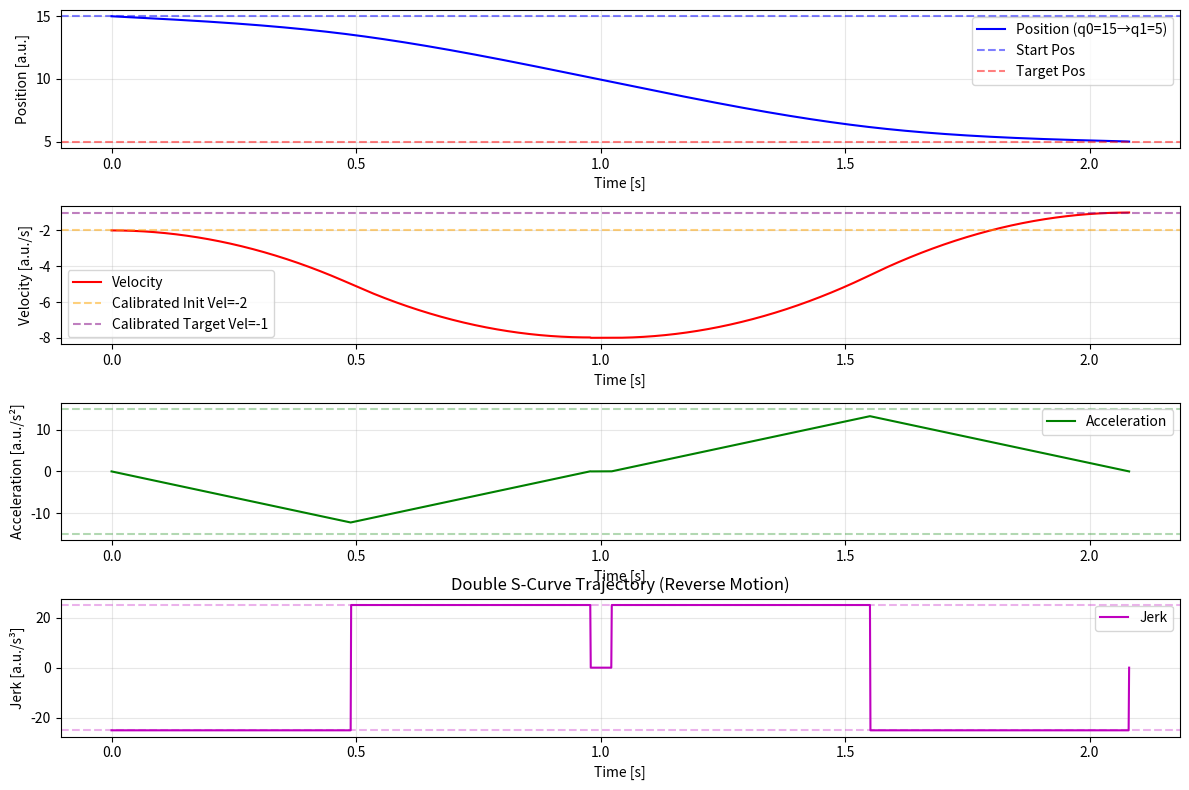
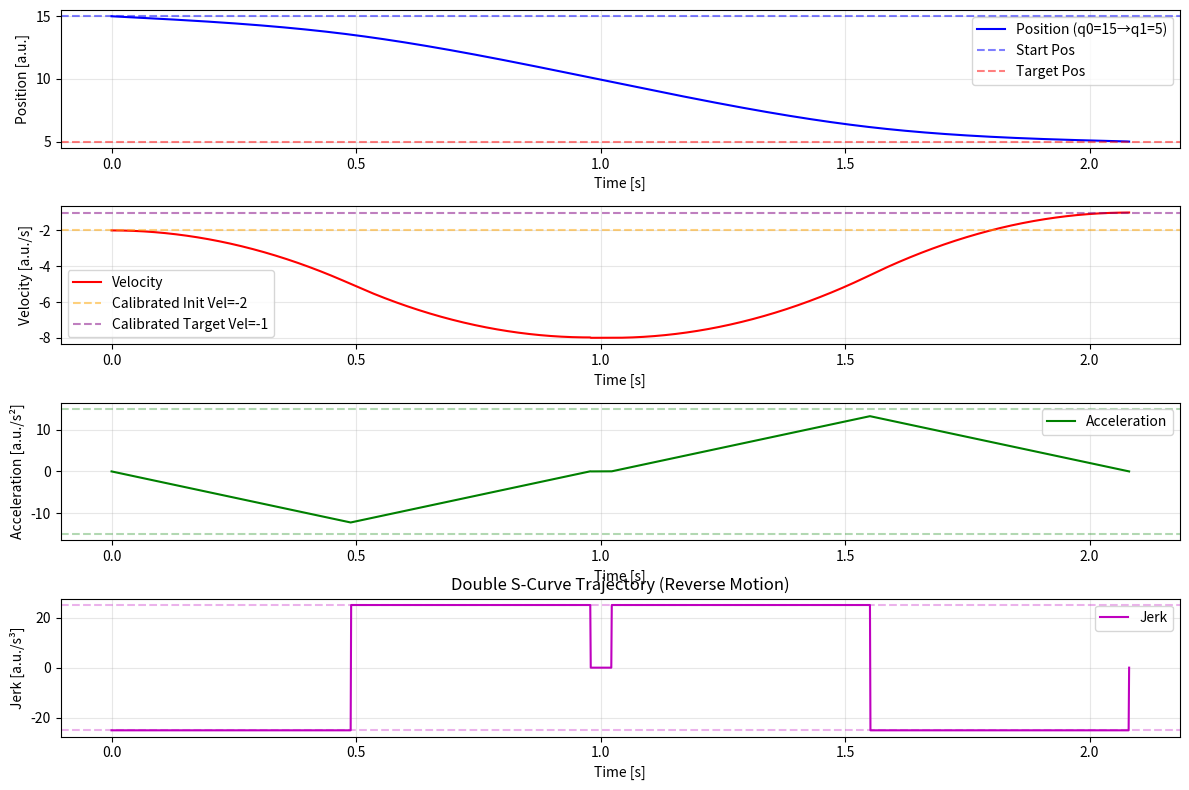
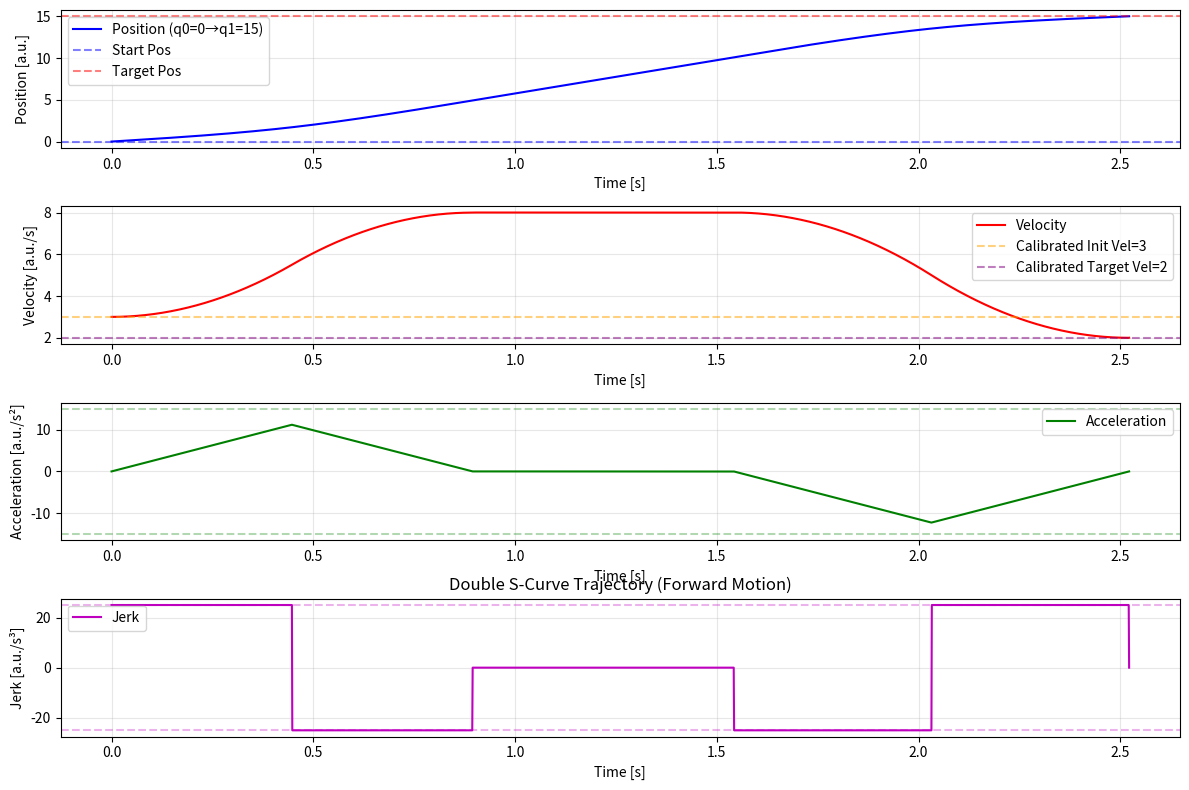

The script that saved these images, in order:
import math
import matplotlib.pyplot as plt
import numpy as np

def double_s_curve_trajectory(q0, q1, vmax, v0_in, v1_in, amax, jmax):
    """
    双S曲线轨迹生成（最终终极版：彻底解决反向运动速度方向问题）
    参数说明：
        q0: 起始位置
        q1: 目标位置
        vmax: 最大速度（绝对值，正数）
        v0_in: 输入起始速度（绝对值有效，方向会被自动校准为朝向目标）
        v1_in: 输入目标速度（绝对值有效，方向会被自动校准为朝向目标）
        amax: 最大加速度（绝对值，正数）
        jmax: 最大加加速度（绝对值，正数）
    返回：
        轨迹数据字典
    """
    # 1. 核心：位置差方向（决定速度的正确方向，必须朝向目标）
    delta_q = q1 - q0
    dir_pos = 1 if delta_q > 0 else -1  # 1: q0→q1  ， -1: q0←q1
    abs_delta_q = abs(delta_q)

    # 2. 速度方向校准：强制速度方向与位置差方向一致，保留输入绝对值
    abs_v0_in = abs(v0_in)
    abs_v1_in = abs(v1_in)
    v0 = dir_pos * abs_v0_in   # 校准后初始速度
    v1 = dir_pos * abs_v1_in   # 校准后目标速度

    # 3. 参数初始化
    abs_vmax = abs(vmax)
    abs_amax = abs(amax)
    abs_jmax = abs(jmax)

    # 速度超限校验
    if abs(v0) > abs_vmax:
        print(f"警告：初始速度绝对值{abs(v0)}超过最大速度{abs_vmax}，已截断为{dir_pos * abs_vmax}")
        v0 = dir_pos * abs_vmax
    if abs(v1) > abs_vmax:
        print(f"警告：目标速度绝对值{abs(v1)}超过最大速度{abs_vmax}，已截断为{dir_pos * abs_vmax}")
        v1 = dir_pos * abs_vmax

    abs_v0 = abs(v0)
    abs_v1 = abs(v1)

    # 4. 计算各阶段时间（基于绝对值，保证时间为正）
    # 加速段时间 (j→amax→j)
    if (abs_vmax - abs_v0) * abs_jmax < abs_amax ** 2:
        Tj1 = math.sqrt((abs_vmax - abs_v0) / abs_jmax) if abs_v0 < abs_vmax else 0
        Ta = 2 * Tj1
        alima_mag = Tj1 * abs_jmax if abs_v0 < abs_vmax else 0
    else:
        Tj1 = abs_amax / abs_jmax
        Ta = Tj1 + (abs_vmax - abs_v0) / abs_amax
        alima_mag = abs_amax

    # 减速段时间 (j→amax→j)
    if (abs_vmax - abs_v1) * abs_jmax < abs_amax ** 2:
        Tj2 = math.sqrt((abs_vmax - abs_v1) / abs_jmax) if abs_v1 < abs_vmax else 0
        Td = 2 * Tj2
        alimd_mag = Tj2 * abs_jmax if abs_v1 < abs_vmax else 0
    else:
        Tj2 = abs_amax / abs_jmax
        Td = Tj2 + (abs_vmax - abs_v1) / abs_amax
        alimd_mag = abs_amax

    # 匀速段时间
    Tv = (abs_delta_q / abs_vmax) - (Ta/2)*(1 + abs_v0/abs_vmax) - (Td/2)*(1 + abs_v1/abs_vmax)
    Tv = max(Tv, 0)
    T_total = Ta + Tv + Td

    # 5. 处理无法达到最大速度的场景
    vlim = dir_pos * abs_vmax  # 匀速速度，方向朝向目标
    alima = dir_pos * alima_mag  # 加速度方向朝向目标
    alimd = dir_pos * alimd_mag  # 减速度方向朝向目标

    if Tv < 1e-6:
        Tv = 0
        amax_org = abs_amax
        delta = (abs_amax**4)/(abs_jmax**2) + 2*(abs_v0**2 + abs_v1**2) + abs_amax*(4*abs_delta_q - 2*abs_amax/abs_jmax*(abs_v0 + abs_v1))
        delta = max(delta, 1e-10)
        Tj1 = abs_amax / abs_jmax
        Ta = (abs_amax**2/abs_jmax - 2*abs_v0 + math.sqrt(delta)) / (2*abs_amax)
        Tj2 = abs_amax / abs_jmax
        Td = (abs_amax**2/abs_jmax - 2*abs_v1 + math.sqrt(delta)) / (2*abs_amax)
        vlim = v0 + (Ta - Tj1) * alima
        T_total = Ta + Tv + Td

    # 6. 状态递推生成轨迹（核心：继承前一时刻状态，保证连续）
    dt = 0.001
    t_list = np.arange(0, T_total + dt, dt)
    pos = np.zeros_like(t_list)
    vel = np.zeros_like(t_list)
    acc = np.zeros_like(t_list)
    jerk = np.zeros_like(t_list)

    # 初始状态
    q_prev = q0
    v_prev = v0
    a_prev = 0.0
    j_prev = 0.0

    for i, t in enumerate(t_list):
        delta_t = dt if i > 0 else 0
        # 阶段1: 加加速度上升 (j=+jmax*dir_pos)
        if 0 <= t < Tj1:
            j_curr = dir_pos * abs_jmax
            a_curr = a_prev + j_curr * delta_t
            v_curr = v_prev + a_prev * delta_t + 0.5 * j_curr * delta_t**2
            q_curr = q_prev + v_prev * delta_t + 0.5 * a_prev * delta_t**2 + (1/6)*j_curr*delta_t**3
        # 阶段2: 恒定加速度
        elif Tj1 <= t < (Ta - Tj1):
            j_curr = 0
            a_curr = alima
            v_curr = v_prev + a_curr * delta_t
            q_curr = q_prev + v_prev * delta_t + 0.5 * a_curr * delta_t**2
        # 阶段3: 加加速度下降 (j=-jmax*dir_pos)
        elif (Ta - Tj1) <= t < Ta:
            j_curr = -dir_pos * abs_jmax
            a_curr = a_prev + j_curr * delta_t
            v_curr = v_prev + a_prev * delta_t + 0.5 * j_curr * delta_t**2
            q_curr = q_prev + v_prev * delta_t + 0.5 * a_prev * delta_t**2 + (1/6)*j_curr*delta_t**3
        # 阶段4: 匀速段
        elif Ta <= t < (Ta + Tv):
            j_curr = 0
            a_curr = 0
            v_curr = vlim
            q_curr = q_prev + v_curr * delta_t
        # 阶段5: 减速段加加速度下降 (j=-jmax*dir_pos)
        elif (Ta + Tv) <= t < (Ta + Tv + Tj2):
            j_curr = -dir_pos * abs_jmax
            a_curr = a_prev + j_curr * delta_t
            v_curr = v_prev + a_prev * delta_t + 0.5 * j_curr * delta_t**2
            q_curr = q_prev + v_prev * delta_t + 0.5 * a_prev * delta_t**2 + (1/6)*j_curr*delta_t**3
        # 阶段6: 恒定减速度
        elif (Ta + Tv + Tj2) <= t < (T_total - Tj2):
            j_curr = 0
            a_curr = -alimd  # 减速：加速度与运动方向相反
            v_curr = v_prev + a_curr * delta_t
            q_curr = q_prev + v_prev * delta_t + 0.5 * a_curr * delta_t**2
        # 阶段7: 减速段加加速度上升 (j=+jmax*dir_pos)
        elif (T_total - Tj2) <= t <= T_total:
            j_curr = dir_pos * abs_jmax
            a_curr = a_prev + j_curr * delta_t
            v_curr = v_prev + a_prev * delta_t + 0.5 * j_curr * delta_t**2
            q_curr = q_prev + v_prev * delta_t + 0.5 * a_prev * delta_t**2 + (1/6)*j_curr*delta_t**3
        else:
            q_curr = q1
            v_curr = v1
            a_curr = 0
            j_curr = 0

        # 更新状态
        pos[i] = q_curr
        vel[i] = v_curr
        acc[i] = a_curr
        jerk[i] = j_curr
        q_prev, v_prev, a_prev, j_prev = q_curr, v_curr, a_curr, j_curr

    # 强制终点状态
    pos[-1] = q1
    vel[-1] = v1

    # 7. 绘图
    plt.figure(figsize=(12, 8))
    # 位置
    plt.subplot(4, 1, 1)
    plt.plot(t_list, pos, 'b-', linewidth=1.5, label=f'Position (q0={q0}→q1={q1})')
    plt.axhline(q0, color='b', linestyle='--', alpha=0.5, label='Start Pos')
    plt.axhline(q1, color='r', linestyle='--', alpha=0.5, label='Target Pos')
    plt.xlabel('Time [s]')
    plt.ylabel('Position [a.u.]')
    plt.legend()
    plt.grid(True, alpha=0.3)
    # 速度
    plt.subplot(4, 1, 2)
    plt.plot(t_list, vel, 'r-', linewidth=1.5, label='Velocity')
    plt.axhline(v0, color='orange', linestyle='--', alpha=0.5, label=f'Calibrated Init Vel={v0}')
    plt.axhline(v1, color='purple', linestyle='--', alpha=0.5, label=f'Calibrated Target Vel={v1}')
    plt.xlabel('Time [s]')
    plt.ylabel('Velocity [a.u./s]')
    plt.legend()
    plt.grid(True, alpha=0.3)
    # 加速度
    plt.subplot(4, 1, 3)
    plt.plot(t_list, acc, 'g-', linewidth=1.5, label='Acceleration')
    plt.axhline(amax, color='g', linestyle='--', alpha=0.3)
    plt.axhline(-amax, color='g', linestyle='--', alpha=0.3)
    plt.xlabel('Time [s]')
    plt.ylabel('Acceleration [a.u./s²]')
    plt.legend()
    plt.grid(True, alpha=0.3)
    # 加加速度
    plt.subplot(4, 1, 4)
    plt.plot(t_list, jerk, 'm-', linewidth=1.5, label='Jerk')
    plt.axhline(jmax, color='m', linestyle='--', alpha=0.3)
    plt.axhline(-jmax, color='m', linestyle='--', alpha=0.3)
    plt.xlabel('Time [s]')
    plt.ylabel('Jerk [a.u./s³]')
    plt.legend()
    plt.grid(True, alpha=0.3)

    plt.tight_layout()
    motion_dir = "Forward" if dir_pos == 1 else "Reverse"
    plt.title(f'Double S-Curve Trajectory ({motion_dir} Motion)')
    plt.show()

    # 验证信息
    pos_diff = np.max(np.abs(np.diff(pos)))
    print(f"→ 位置相邻点最大差值：{pos_diff:.8f} (≤1e-5 表示连续)")
    print(f"→ 输入初始速度：{v0_in} | 校准后初始速度：{v0} (方向朝向目标)")
    print(f"→ 起始位置：{q0} | 目标位置：{q1} | 轨迹终点位置：{pos[-1]}")

    return {
        'time': t_list,
        'position': pos,
        'velocity': vel,
        'acceleration': acc,
        'jerk': jerk,
        'total_time': T_total,
        'position_max_diff': pos_diff
    }

# ======================== 测试用例（反向运动重点验证） ========================
if __name__ == "__main__":
    print("="*60 + " 测试用例1：反向运动（15→5）输入正初始速度 " + "="*60)
    # 输入v0_in=2 → 校准后v0=-2（因为q1<q0，dir_pos=-1），位置从15→5
    double_s_curve_trajectory(q0=15, q1=5, vmax=8, v0_in=2, v1_in=1, amax=15, jmax=25)

    print("\n" + "="*60 + " 测试用例2：反向运动（15→5）输入负初始速度 " + "="*60)
    # 输入v0_in=-2 → 校准后v0=-2，位置从15→5
    double_s_curve_trajectory(q0=15, q1=5, vmax=8, v0_in=-2, v1_in=-1, amax=15, jmax=25)

    print("\n" + "="*60 + " 测试用例3：正向运动（0→15）输入正初始速度 " + "="*60)
    # 输入v0_in=3 → 校准后v0=3，位置从0→15
    double_s_curve_trajectory(q0=0, q1=15, vmax=8, v0_in=3, v1_in=2, amax=15, jmax=25)
